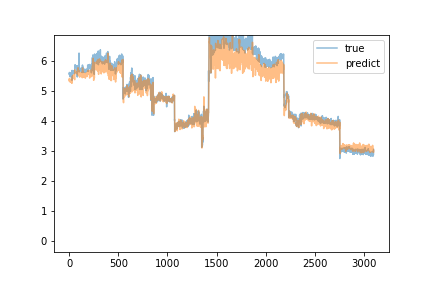

Source data for this figure (header and first rows):
predict, true
5.394, 5.6
5.339, 5.56
5.408, 5.6
5.434, 5.63
5.402, 5.63
5.386, 5.61
5.401, 5.59
5.373, 5.53
5.325, 5.53
5.331, 5.52
5.318, 5.5
5.305, 5.55
5.309, 5.49
5.304, 5.54
5.309, 5.61
5.343, 5.59
5.323, 5.52
5.325, 5.49
5.31, 5.53
5.312, 5.58
5.345, 5.51
5.348, 5.56
5.373, 5.58
5.377, 5.58
5.388, 5.55
5.324, 5.54
5.293, 5.52
5.267, 5.61
5.298, 5.37
5.355, 5.7
5.432, 5.53
5.436, 5.68
5.511, 5.65
5.491, 5.62
5.429, 5.67
5.439, 5.65
5.436, 5.68
5.464, 5.66
5.483, 5.63
5.526, 5.6
5.493, 5.64
5.48, 5.68
5.491, 5.62
5.472, 5.62
5.475, 5.68
5.503, 5.67
5.56, 5.63
5.517, 5.66
5.506, 5.67
5.516, 5.63
5.498, 5.61
5.495, 5.6
5.435, 5.61
5.424, 5.59
5.401, 5.65
5.388, 5.62
5.391, 5.69
5.505, 5.88
5.699, 5.87
5.686, 5.83
... 3,040 more rows
